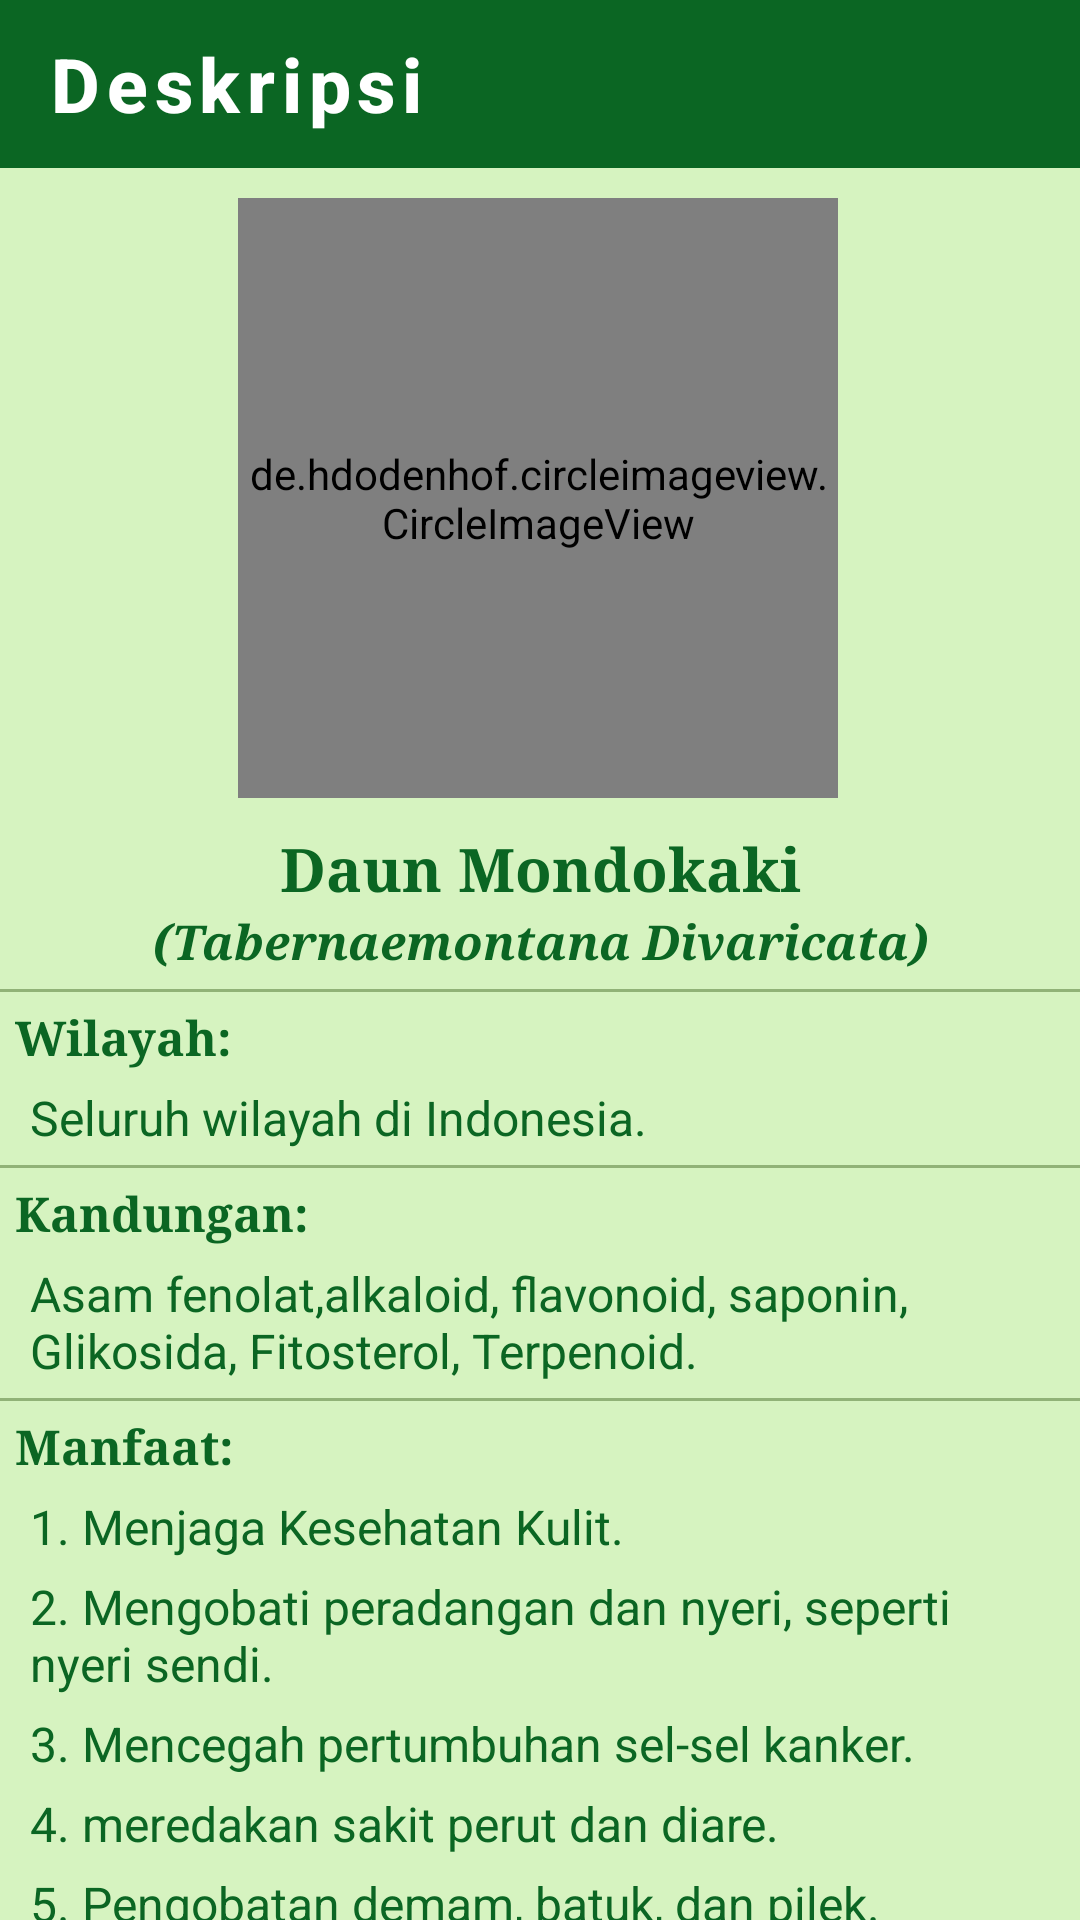

Reconstruct the res/layout file that produces this screen, plus the resources it refers to.
<!-- AndroidManifest.xml: application theme AppTheme.ObjectDetection -->
<!-- res/layout/activity_desc_mondokaki.xml -->
<?xml version="1.0" encoding="utf-8"?>
<androidx.constraintlayout.widget.ConstraintLayout xmlns:android="http://schemas.android.com/apk/res/android"
    xmlns:app="http://schemas.android.com/apk/res-auto"
    xmlns:tools="http://schemas.android.com/tools"
    android:layout_width="match_parent"
    android:layout_height="match_parent"
    tools:context=".Desc_Mondokaki"
    android:background="#D6F3C0">

    <com.google.android.material.appbar.AppBarLayout
        android:id="@+id/backlayout_desc_Mondokaki"
        android:layout_width="match_parent"
        android:layout_height="wrap_content">
        <androidx.appcompat.widget.Toolbar
            android:id="@+id/back_desc_Mondokaki"
            style="@style/Foxandroid.Toolbar"
            android:layout_width="match_parent"
            android:layout_height="?attr/actionBarSize"
            app:titleTextColor="@color/cardview_light_background"
            app:navigationIcon="@drawable/baseline_arrow_back_24"
            app:title="Deskripsi"/>

    </com.google.android.material.appbar.AppBarLayout>


    <de.hdodenhof.circleimageview.CircleImageView
        android:id="@+id/gambarDeskripsi"
        android:layout_width="200dp"
        android:layout_height="200dp"
        android:layout_centerHorizontal="true"
        android:layout_marginTop="10dp"
        android:src="@drawable/list_mondokaki"
        app:layout_constraintEnd_toEndOf="parent"
        app:layout_constraintHorizontal_bias="0.496"
        app:layout_constraintStart_toStartOf="parent"
        app:layout_constraintTop_toBottomOf="@+id/backlayout_desc_Mondokaki" />

    <LinearLayout
        android:id="@+id/namaDeskripsi"
        android:layout_width="match_parent"
        android:layout_height="wrap_content"
        android:layout_marginTop="10dp"
        app:layout_constraintTop_toBottomOf="@id/gambarDeskripsi">
        <TextView
            android:layout_width="match_parent"
            android:layout_height="wrap_content"
            android:text="Daun Mondokaki"
            android:textColor="@color/tfe_color_primary_dark"
            android:textSize="20sp"
            android:textStyle="bold"
            android:typeface="serif"
            android:textAlignment="center"/>
    </LinearLayout>

    <TextView
        android:id="@+id/latinDeskripsi"
        android:layout_width="match_parent"
        android:layout_height="wrap_content"
        android:text="(Tabernaemontana Divaricata)"
        android:textColor="@color/tfe_color_primary_dark"
        android:textSize="16sp"
        android:textStyle="bold|italic"
        android:typeface="serif"
        android:textAlignment="center"
        app:layout_constraintTop_toBottomOf="@id/namaDeskripsi"/>

    <View
        app:layout_constraintTop_toBottomOf="@+id/latinDeskripsi"
        android:layout_width="match_parent"
        android:layout_height="1dp"
        android:background="#65274E08"
        android:layout_marginTop="5dp"/>

    <TextView
        android:id="@+id/tempatDeskripsi"
        android:layout_width="match_parent"
        android:layout_height="wrap_content"
        android:text="Wilayah:"
        android:textColor="@color/tfe_color_primary_dark"
        android:textSize="16sp"
        android:textStyle="bold"
        android:typeface="serif"
        android:layout_marginLeft="5dp"
        android:layout_marginTop="10dp"
        app:layout_constraintTop_toBottomOf="@id/latinDeskripsi"/>

    <TextView
        android:id="@+id/isiTempatDeskripsi"
        android:layout_width="match_parent"
        android:layout_height="wrap_content"
        android:text="Seluruh wilayah di Indonesia."
        android:textColor="@color/tfe_color_primary_dark"
        android:textSize="16sp"
        android:layout_marginLeft="10dp"
        android:layout_marginRight="10dp"
        android:layout_marginTop="5dp"
        app:layout_constraintTop_toBottomOf="@id/tempatDeskripsi"/>

    <View
        app:layout_constraintTop_toBottomOf="@id/isiTempatDeskripsi"
        android:layout_width="match_parent"
        android:layout_height="1dp"
        android:background="#65274E08"
        android:layout_marginTop="5dp"/>

    <TextView
        android:id="@+id/kandunganDeskripsi"
        android:layout_width="match_parent"
        android:layout_height="wrap_content"
        android:text="Kandungan:"
        android:textColor="@color/tfe_color_primary_dark"
        android:textSize="16sp"
        android:textStyle="bold"
        android:typeface="serif"
        android:layout_marginLeft="5dp"
        android:layout_marginTop="10dp"
        app:layout_constraintTop_toBottomOf="@id/isiTempatDeskripsi"/>

    <TextView
        android:id="@+id/isiKandunganDeskripsi"
        android:layout_width="match_parent"
        android:layout_height="wrap_content"
        android:text="Asam fenolat,alkaloid, flavonoid, saponin, Glikosida, Fitosterol, Terpenoid."
        android:textColor="@color/tfe_color_primary_dark"
        android:textSize="16sp"
        android:layout_marginLeft="10dp"
        android:layout_marginRight="10dp"
        android:layout_marginTop="5dp"
        app:layout_constraintTop_toBottomOf="@id/kandunganDeskripsi"/>

    <View
        app:layout_constraintTop_toBottomOf="@+id/isiKandunganDeskripsi"
        android:layout_width="match_parent"
        android:layout_height="1dp"
        android:background="#65274E08"
        android:layout_marginTop="5dp"/>


    <TextView
        android:id="@+id/manfaatDeskripsi"
        android:layout_width="match_parent"
        android:layout_height="wrap_content"
        android:text="Manfaat:"
        android:textColor="@color/tfe_color_primary_dark"
        android:textSize="16sp"
        android:textStyle="bold"
        android:typeface="serif"
        android:layout_marginLeft="5dp"
        android:layout_marginTop="10dp"
        app:layout_constraintTop_toBottomOf="@id/isiKandunganDeskripsi"/>

    <TextView
        android:id="@+id/manfaatDeskripsi1"
        android:layout_width="match_parent"
        android:layout_height="wrap_content"
        android:text="1. Menjaga Kesehatan Kulit."
        android:textColor="@color/tfe_color_primary_dark"
        android:textSize="16sp"
        android:layout_marginLeft="10dp"
        android:layout_marginRight="10dp"
        android:layout_marginBottom="5dp"
        android:layout_marginTop="5dp"
        app:layout_constraintTop_toBottomOf="@id/manfaatDeskripsi"/>
    <TextView
        android:id="@+id/manfaatDeskripsi2"
        android:layout_width="match_parent"
        android:layout_height="wrap_content"
        android:text="2. Mengobati peradangan dan nyeri, seperti nyeri sendi."
        android:textColor="@color/tfe_color_primary_dark"
        android:textSize="16sp"
        android:layout_marginLeft="10dp"
        android:layout_marginRight="10dp"
        android:layout_marginBottom="5dp"
        android:layout_marginTop="5dp"
        app:layout_constraintTop_toBottomOf="@id/manfaatDeskripsi1"/>
    <TextView
        android:id="@+id/manfaatDeskripsi3"
        android:layout_width="match_parent"
        android:layout_height="wrap_content"
        android:text="3. Mencegah pertumbuhan sel-sel kanker."
        android:textColor="@color/tfe_color_primary_dark"
        android:textSize="16sp"
        android:layout_marginLeft="10dp"
        android:layout_marginRight="10dp"
        android:layout_marginBottom="5dp"
        android:layout_marginTop="5dp"
        app:layout_constraintTop_toBottomOf="@id/manfaatDeskripsi2"/>
    <TextView
        android:id="@+id/manfaatDeskripsi4"
        android:layout_width="match_parent"
        android:layout_height="wrap_content"
        android:text="4. meredakan sakit perut dan diare."
        android:textColor="@color/tfe_color_primary_dark"
        android:textSize="16sp"
        android:layout_marginLeft="10dp"
        android:layout_marginRight="10dp"
        android:layout_marginBottom="5dp"
        android:layout_marginTop="5dp"
        app:layout_constraintTop_toBottomOf="@id/manfaatDeskripsi3"/>
    <TextView
        android:id="@+id/manfaatDeskripsi5"
        android:layout_width="match_parent"
        android:layout_height="wrap_content"
        android:text="5. Pengobatan demam, batuk, dan pilek."
        android:textColor="@color/tfe_color_primary_dark"
        android:textSize="16sp"
        android:layout_marginLeft="10dp"
        android:layout_marginRight="10dp"
        android:layout_marginBottom="5dp"
        android:layout_marginTop="5dp"
        app:layout_constraintTop_toBottomOf="@id/manfaatDeskripsi4"/>

    <TextView
        android:layout_width="match_parent"
        android:layout_height="wrap_content"
        android:layout_marginLeft="5dp"
        android:layout_marginTop="15dp"
        android:textSize="16dp"
        android:textAlignment="center"
        app:layout_constraintTop_toBottomOf="@+id/manfaatDeskripsi5"
        android:textColor="@color/tfe_color_primary_dark"
        android:text="(Sumber: www.idnmedis.com)"/>

</androidx.constraintlayout.widget.ConstraintLayout>
<!-- resources referenced by this layout -->
<resources>
  <color name="tfe_color_primary_dark">#0B6623</color>
  <!-- drawable list_mondokaki: png bitmap (drawable, 283740 bytes) -->
  <style name="Foxandroid.Toolbar" parent="Widget.AppCompat.Toolbar">
           <item name="android:background">@color/tfe_color_primary_dark</item>
           <item name="theme">@style/AppTheme.ObjectDetection</item>
           <item name="popupTheme">@style/ThemeOverlay.AppCompat.Light</item>
           <item name="titleTextAppearance">@style/toolbartex</item>
  
       </style>
  <style name="AppTheme.ObjectDetection" parent="Theme.AppCompat.Light.NoActionBar">
          
          <item name="colorPrimary">@color/tfe_color_primary</item>
          <item name="colorPrimaryDark">@color/tfe_color_primary_dark</item>
          <item name="colorAccent">@color/tfe_color_accent</item>
      </style>
  <style name="toolbartex" parent="TextAppearance.MaterialComponents.Button">
  
           <item name="android:textSize">25dp</item>
           <item name="android:textAllCaps">false</item>
           <item name="android:textStyle">bold</item>
       </style>
  <color name="tfe_color_primary">#71AE41</color>
  <color name="tfe_color_accent">#D6F3C0</color>
</resources>
